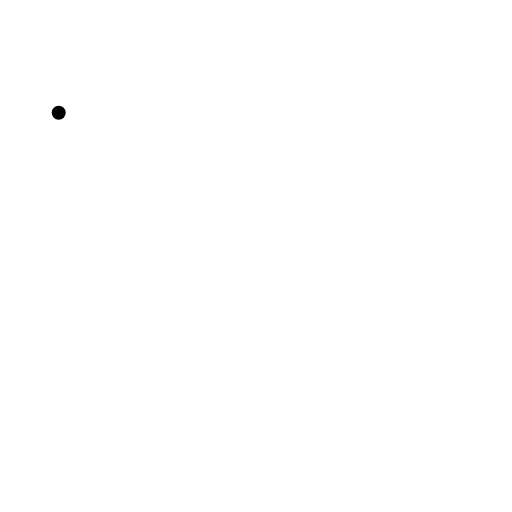
t = 0.00 s
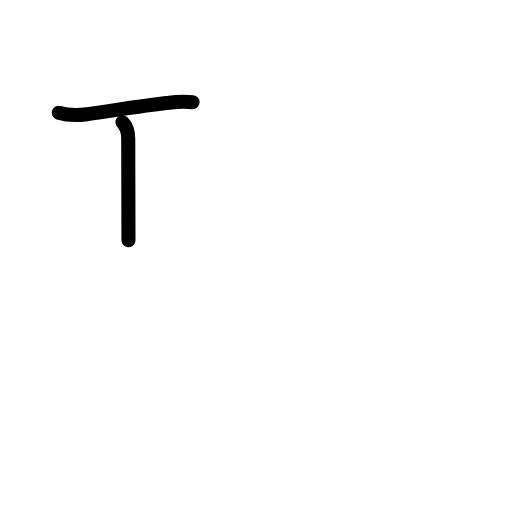
t = 1.75 s
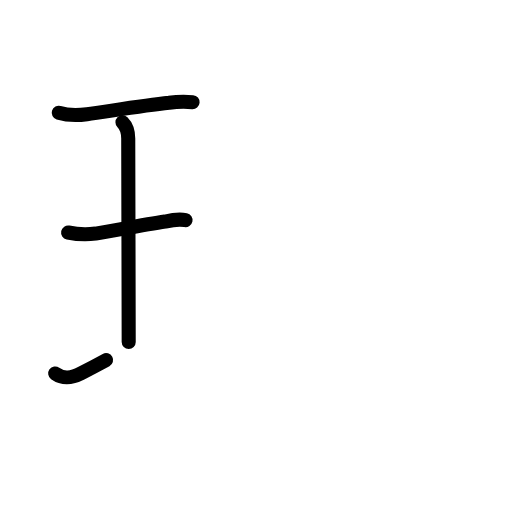
t = 3.63 s
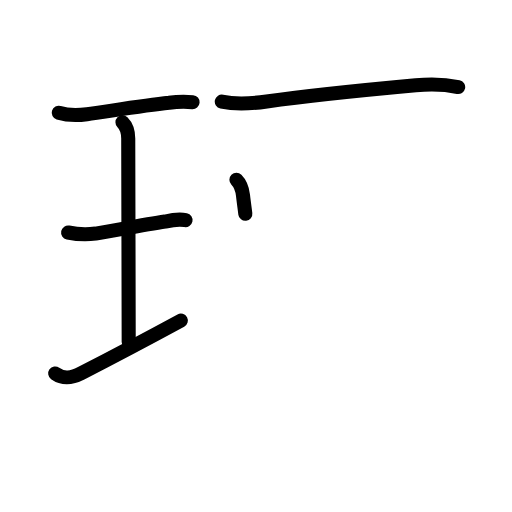
t = 5.42 s
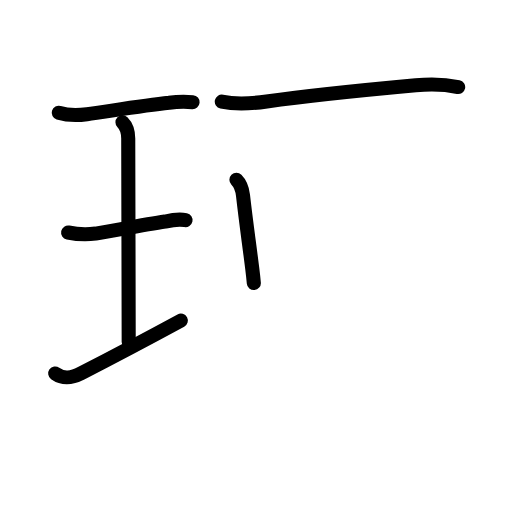
t = 5.83 s
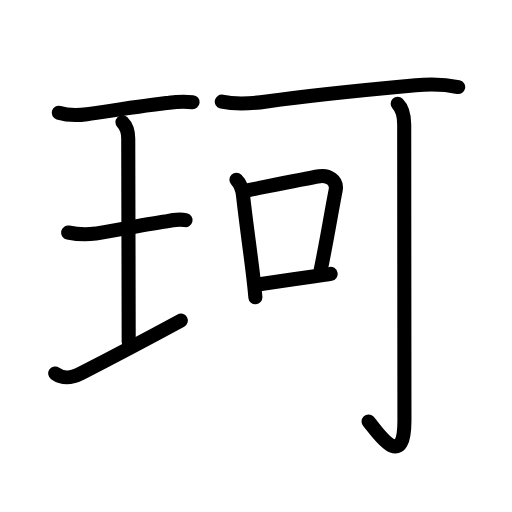
t = 9.00 s

The animated SVG that drew these frames (rendered in a browser with its animation timeline set to each time). Animation: 32 SMIL elements (animate=32); one cycle of 9.00 s.

<?xml version="1.0" encoding="UTF-8"?>
<!--
AniKanjiVG is licensed by CC-BY-SA Paul C. Sommerhoff (https://bitbucket.org/sommerhoff/anikanjivg).
AniKanjiVG uses KanjiVG which is licensed by CC-BY-SA Ulrich Apel (http://kanjivg.tagaini.net).
See also http://creativecommons.org/licenses/by-sa/3.0/
-->
<svg xmlns:kvg='http://kanjivg.tagaini.net' xmlns='http://www.w3.org/2000/svg' width='109' height='109' viewBox='0 0 109 109' style='fill:none;stroke:#000000;stroke-width:3;stroke-linecap:round;stroke-linejoin:round;' id="kvg:kanji_073c2"><g id="kvg:073c2" kvg:element="珂"><g id="kvg:073c2-g1" kvg:element="王" kvg:original="玉" kvg:partial="true" kvg:position="left" kvg:radical="general"><path id="kvg:073c2-s1" kvg:type="㇐" d="M12.5,24c2,0.62,4.48,0.52,6.01,0.32c4.24-0.57,11.85-1.85,17.49-2.44c1.66-0.23,3.33-0.27,5-0.13"><animate attributeName="d" begin="0.0s" dur="0.3333333333333333s" from="M12.5,24C12.5,24,12.5,24,12.5,24" to="M12.5,24c2,0.62,4.48,0.52,6.01,0.32" />
<animate attributeName="d" begin="0.3333333333333333s" dur="0.3333333333333333s" from="M12.5,24c2,0.62,4.48,0.52,6.01,0.32c0,0,0,0,0,0,0" to="M12.5,24c2,0.62,4.48,0.52,6.01,0.32c4.24-0.57,11.85-1.85,17.49-2.44" />
<animate attributeName="d" begin="0.6666666666666666s" dur="0.3333333333333333s" from="M12.5,24c2,0.62,4.48,0.52,6.01,0.32c4.24-0.57,11.85-1.85,17.49-2.44c0,0,0,0,0,0,0" to="M12.5,24c2,0.62,4.48,0.52,6.01,0.32c4.24-0.57,11.85-1.85,17.49-2.44c1.66-0.23,3.33-0.27,5-0.13" />
</path>
<path id="kvg:073c2-s2" kvg:type="㇑a" d="M26.07,26.02c1.02,1.02,1.23,2.23,1.23,3.48c0,6.12,0.1,36.38,0.1,43.32"><animate attributeName="d" begin="1.0s" dur="0.5s" from="M26.07,26.02C26.07,26.02,26.07,26.02,26.07,26.02" to="M26.07,26.02c1.02,1.02,1.23,2.23,1.23,3.48" />
<animate attributeName="d" begin="1.5s" dur="0.5s" from="M26.07,26.02c1.02,1.02,1.23,2.23,1.23,3.48c0,0,0,0,0,0,0" to="M26.07,26.02c1.02,1.02,1.23,2.23,1.23,3.48c0,6.12,0.1,36.38,0.1,43.32" />
<animate attributeName="d" begin="0s" dur="1.0s" from="M-100,-100" to="M-100,-100" />
</path>
<path id="kvg:073c2-s3" kvg:type="㇐" d="M14.5,49.5c1.94,0.4,3.89,0.48,5.85,0.23c4.18-0.71,10.54-1.91,14.8-2.57c1.44-0.32,2.89-0.59,4.35-0.29"><animate attributeName="d" begin="2.0s" dur="0.3333333333333333s" from="M14.5,49.5C14.5,49.5,14.5,49.5,14.5,49.5" to="M14.5,49.5c1.94,0.4,3.89,0.48,5.85,0.23" />
<animate attributeName="d" begin="2.3333333333333335s" dur="0.3333333333333333s" from="M14.5,49.5c1.94,0.4,3.89,0.48,5.85,0.23c0,0,0,0,0,0,0" to="M14.5,49.5c1.94,0.4,3.89,0.48,5.85,0.23c4.18-0.71,10.54-1.91,14.8-2.57" />
<animate attributeName="d" begin="2.6666666666666665s" dur="0.3333333333333333s" from="M14.5,49.5c1.94,0.4,3.89,0.48,5.85,0.23c4.18-0.71,10.54-1.91,14.8-2.57c0,0,0,0,0,0,0" to="M14.5,49.5c1.94,0.4,3.89,0.48,5.85,0.23c4.18-0.71,10.54-1.91,14.8-2.57c1.44-0.32,2.89-0.59,4.35-0.29" />
<animate attributeName="d" begin="0s" dur="2.0s" from="M-100,-100" to="M-100,-100" />
</path>
<path id="kvg:073c2-s4" kvg:type="㇐" d="M11.75,79.5c1.75,1.25,3.45,1.03,5.53-0.04C24.5,75.75,27.88,74,38.5,68.25"><animate attributeName="d" begin="3.0s" dur="0.5s" from="M11.75,79.5C11.75,79.5,11.75,79.5,11.75,79.5" to="M11.75,79.5c1.75,1.25,3.45,1.03,5.53-0.04" />
<animate attributeName="d" begin="3.5s" dur="0.5s" from="M11.75,79.5c1.75,1.25,3.45,1.03,5.53-0.04c0,0,0,0,0,0,0" to="M11.75,79.5c1.75,1.25,3.45,1.03,5.53-0.04C24.5,75.75,27.88,74,38.5,68.25" />
<animate attributeName="d" begin="0s" dur="3.0s" from="M-100,-100" to="M-100,-100" />
</path>
</g>
<g id="kvg:073c2-g2" kvg:element="可" kvg:position="right"><g id="kvg:073c2-g3" kvg:element="丁" kvg:part="1"><g id="kvg:073c2-g4" kvg:element="一"><path id="kvg:073c2-s5" kvg:type="㇐" d="M47.22,21.63c3.18,0.69,6.32,0.43,9.55-0.03c9.56-1.34,22.49-2.6,31.74-3.45c3.06-0.28,6.03-0.25,9.03,0.38"><animate attributeName="d" begin="4.0s" dur="0.3333333333333333s" from="M47.22,21.63C47.22,21.63,47.22,21.63,47.22,21.63" to="M47.22,21.63c3.18,0.69,6.32,0.43,9.55-0.03" />
<animate attributeName="d" begin="4.333333333333333s" dur="0.3333333333333333s" from="M47.22,21.63c3.18,0.69,6.32,0.43,9.55-0.03c0,0,0,0,0,0,0" to="M47.22,21.63c3.18,0.69,6.32,0.43,9.55-0.03c9.56-1.34,22.49-2.6,31.74-3.45" />
<animate attributeName="d" begin="4.666666666666667s" dur="0.3333333333333333s" from="M47.22,21.63c3.18,0.69,6.32,0.43,9.55-0.03c9.56-1.34,22.49-2.6,31.74-3.45c0,0,0,0,0,0,0" to="M47.22,21.63c3.18,0.69,6.32,0.43,9.55-0.03c9.56-1.34,22.49-2.6,31.74-3.45c3.06-0.28,6.03-0.25,9.03,0.38" />
<animate attributeName="d" begin="0s" dur="4.0s" from="M-100,-100" to="M-100,-100" />
</path>
</g>
</g>
<g id="kvg:073c2-g5" kvg:element="口"><path id="kvg:073c2-s6" kvg:type="㇑" d="M50.33,38.28c1.01,1.01,1.25,2,1.4,3.3c0.63,5.61,1.39,10.85,1.98,15.67c0.26,2.09,0.49,4.11,0.66,6.04"><animate attributeName="d" begin="5.0s" dur="0.3333333333333333s" from="M50.33,38.28C50.33,38.28,50.33,38.28,50.33,38.28" to="M50.33,38.28c1.01,1.01,1.25,2,1.4,3.3" />
<animate attributeName="d" begin="5.333333333333333s" dur="0.3333333333333333s" from="M50.33,38.28c1.01,1.01,1.25,2,1.4,3.3c0,0,0,0,0,0,0" to="M50.33,38.28c1.01,1.01,1.25,2,1.4,3.3c0.63,5.61,1.39,10.85,1.98,15.67" />
<animate attributeName="d" begin="5.666666666666667s" dur="0.3333333333333333s" from="M50.33,38.28c1.01,1.01,1.25,2,1.4,3.3c0.63,5.61,1.39,10.85,1.98,15.67c0,0,0,0,0,0,0" to="M50.33,38.28c1.01,1.01,1.25,2,1.4,3.3c0.63,5.61,1.39,10.85,1.98,15.67c0.26,2.09,0.49,4.11,0.66,6.04" />
<animate attributeName="d" begin="0s" dur="5.0s" from="M-100,-100" to="M-100,-100" />
</path>
<path id="kvg:073c2-s7" kvg:type="㇕b" d="M52.35,40.6c5.9-1.19,12.02-2.49,15.65-3.09c1.83-0.3,3.87,0.82,3.46,2.97c-1.21,6.27-1.79,10.17-3.28,17.48"><animate attributeName="d" begin="6.0s" dur="0.3333333333333333s" from="M52.35,40.6C52.35,40.6,52.35,40.6,52.35,40.6" to="M52.35,40.6c5.9-1.19,12.02-2.49,15.65-3.09" />
<animate attributeName="d" begin="6.333333333333333s" dur="0.3333333333333333s" from="M52.35,40.6c5.9-1.19,12.02-2.49,15.65-3.09c0,0,0,0,0,0,0" to="M52.35,40.6c5.9-1.19,12.02-2.49,15.65-3.09c1.83-0.3,3.87,0.82,3.46,2.97" />
<animate attributeName="d" begin="6.666666666666667s" dur="0.3333333333333333s" from="M52.35,40.6c5.9-1.19,12.02-2.49,15.65-3.09c1.83-0.3,3.87,0.82,3.46,2.97c0,0,0,0,0,0,0" to="M52.35,40.6c5.9-1.19,12.02-2.49,15.65-3.09c1.83-0.3,3.87,0.82,3.46,2.97c-1.21,6.27-1.79,10.17-3.28,17.48" />
<animate attributeName="d" begin="0s" dur="6.0s" from="M-100,-100" to="M-100,-100" />
</path>
<path id="kvg:073c2-s8" kvg:type="㇐b" d="M55.25,60.51c2.04-0.32,7.56-1.1,11.37-1.64c1.91-0.27,3.38-0.49,3.77-0.56"><animate attributeName="d" begin="7.0s" dur="0.5s" from="M55.25,60.51C55.25,60.51,55.25,60.51,55.25,60.51" to="M55.25,60.51c2.04-0.32,7.56-1.1,11.37-1.64" />
<animate attributeName="d" begin="7.5s" dur="0.5s" from="M55.25,60.51c2.04-0.32,7.56-1.1,11.37-1.64c0,0,0,0,0,0,0" to="M55.25,60.51c2.04-0.32,7.56-1.1,11.37-1.64c1.91-0.27,3.38-0.49,3.77-0.56" />
<animate attributeName="d" begin="0s" dur="7.0s" from="M-100,-100" to="M-100,-100" />
</path>
</g>
<g id="kvg:073c2-g6" kvg:element="丁" kvg:part="2"><g id="kvg:073c2-g7" kvg:element="亅"><path id="kvg:073c2-s9" kvg:type="㇚" d="M84.66,22.09c0.94,0.94,1.39,2.54,1.39,4.43c0,13.68,0.05,58.32,0.05,62.98c0,11.75-6.46,1.41-7.64,0.23"><animate attributeName="d" begin="8.0s" dur="0.3333333333333333s" from="M84.66,22.09C84.66,22.09,84.66,22.09,84.66,22.09" to="M84.66,22.09c0.94,0.94,1.39,2.54,1.39,4.43" />
<animate attributeName="d" begin="8.333333333333334s" dur="0.3333333333333333s" from="M84.66,22.09c0.94,0.94,1.39,2.54,1.39,4.43c0,0,0,0,0,0,0" to="M84.66,22.09c0.94,0.94,1.39,2.54,1.39,4.43c0,13.68,0.05,58.32,0.05,62.98" />
<animate attributeName="d" begin="8.666666666666666s" dur="0.3333333333333333s" from="M84.66,22.09c0.94,0.94,1.39,2.54,1.39,4.43c0,13.68,0.05,58.32,0.05,62.98c0,0,0,0,0,0,0" to="M84.66,22.09c0.94,0.94,1.39,2.54,1.39,4.43c0,13.68,0.05,58.32,0.05,62.98c0,11.75-6.46,1.41-7.64,0.23" />
<animate attributeName="d" begin="0s" dur="8.0s" from="M-100,-100" to="M-100,-100" />
</path>
</g>
</g>
</g>
</g>
</svg>
